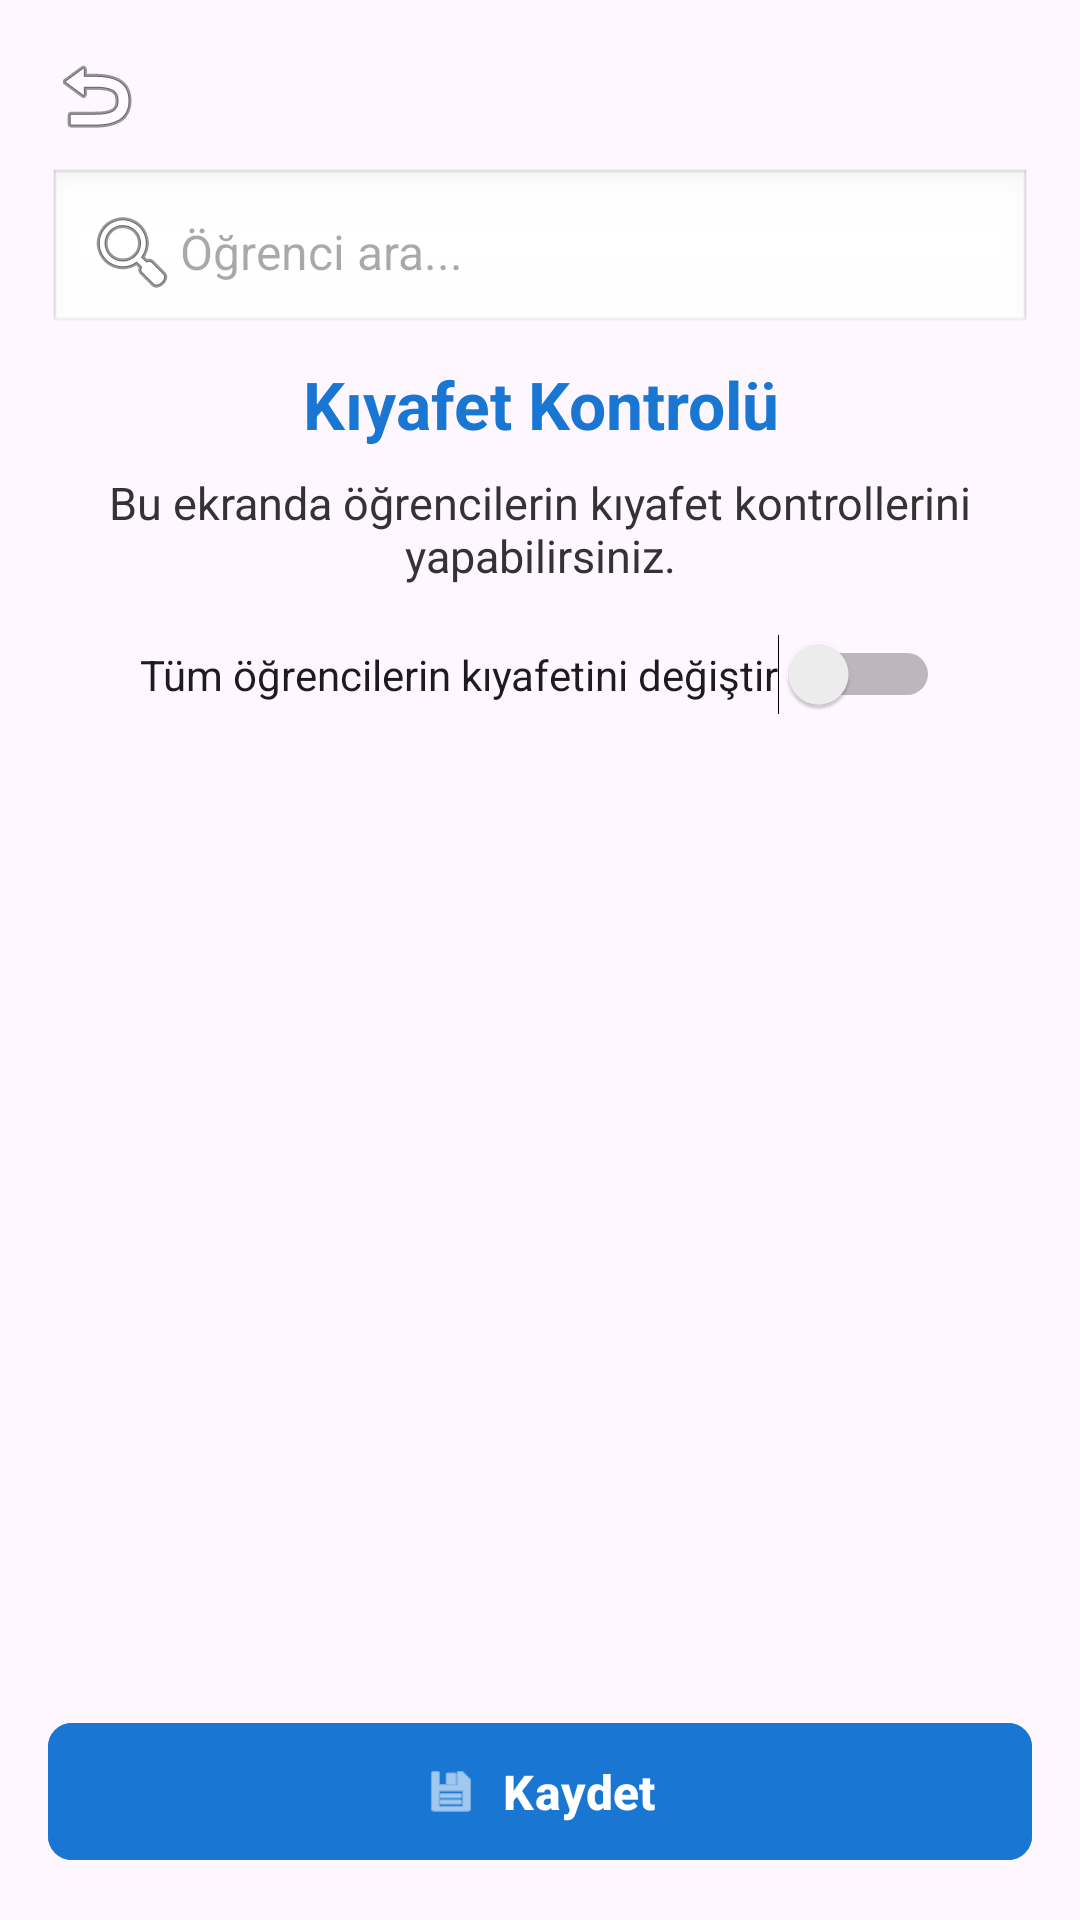

Reconstruct the res/layout file that produces this screen, plus the resources it refers to.
<!-- AndroidManifest.xml: application theme Theme.NotPaneli -->
<!-- res/layout/activity_kiyafet_kontrol.xml -->
<?xml version="1.0" encoding="utf-8"?>
<androidx.constraintlayout.widget.ConstraintLayout xmlns:android="http://schemas.android.com/apk/res/android"
    xmlns:app="http://schemas.android.com/apk/res-auto"
    xmlns:tools="http://schemas.android.com/tools"
    android:id="@+id/main"
    android:layout_width="match_parent"
    android:layout_height="match_parent"
    tools:context=".KiyafetKontrolActivity">

    
    <ImageButton
        android:id="@+id/buttonGeri"
        android:layout_width="wrap_content"
        android:layout_height="wrap_content"
        android:src="@android:drawable/ic_menu_revert"
        android:background="?attr/selectableItemBackgroundBorderless"
        android:contentDescription="Geri"
        app:layout_constraintStart_toStartOf="parent"
        app:layout_constraintTop_toTopOf="parent"
        android:layout_margin="16dp"/>

    
    <EditText
        android:id="@+id/editTextOgrenciAra"
        android:layout_width="0dp"
        android:layout_height="wrap_content"
        android:hint="Öğrenci ara..."
        android:drawableStart="@android:drawable/ic_menu_search"
        android:background="@android:drawable/edit_text"
        android:padding="12dp"
        android:textSize="16sp"
        app:layout_constraintTop_toBottomOf="@id/buttonGeri"
        app:layout_constraintStart_toStartOf="parent"
        app:layout_constraintEnd_toEndOf="parent"
        android:layout_marginTop="8dp"
        android:layout_marginStart="16dp"
        android:layout_marginEnd="16dp"/>

    
    <TextView
        android:id="@+id/textViewBaslik"
        android:layout_width="0dp"
        android:layout_height="wrap_content"
        android:text="Kıyafet Kontrolü"
        android:textSize="22sp"
        android:textStyle="bold"
        android:textColor="#1976D2"
        android:gravity="center"
        app:layout_constraintTop_toBottomOf="@id/editTextOgrenciAra"
        app:layout_constraintStart_toStartOf="parent"
        app:layout_constraintEnd_toEndOf="parent"
        android:layout_marginTop="8dp"/>

    
    <TextView
        android:id="@+id/textViewAciklama"
        android:layout_width="0dp"
        android:layout_height="wrap_content"
        android:text="Bu ekranda öğrencilerin kıyafet kontrollerini yapabilirsiniz."
        android:textSize="15sp"
        android:textColor="#333"
        android:gravity="center"
        app:layout_constraintTop_toBottomOf="@id/textViewBaslik"
        app:layout_constraintStart_toStartOf="parent"
        app:layout_constraintEnd_toEndOf="parent"
        android:layout_marginTop="8dp"
        android:layout_marginBottom="8dp"/>

    
    <Switch
        android:id="@+id/switchTumunuUygunYap"
        android:layout_width="wrap_content"
        android:layout_height="wrap_content"
        android:text="Tüm öğrencilerin kıyafetini değiştir"
        app:layout_constraintTop_toBottomOf="@id/textViewAciklama"
        app:layout_constraintStart_toStartOf="parent"
        app:layout_constraintEnd_toEndOf="parent"
        android:layout_marginTop="16dp"
        android:layout_marginBottom="16dp"/>

    <androidx.recyclerview.widget.RecyclerView
        android:id="@+id/recyclerViewOgrenciler"
        android:layout_width="match_parent"
        android:layout_height="0dp"
        app:layout_constraintBottom_toTopOf="@+id/buttonKaydet"
        app:layout_constraintTop_toBottomOf="@id/switchTumunuUygunYap"
        android:layout_margin="16dp"/>

    <com.google.android.material.button.MaterialButton
        android:id="@+id/buttonKaydet"
        android:backgroundTint="#1976D2"
        android:layout_width="match_parent"
        android:layout_height="wrap_content"
        android:layout_margin="16dp"
        android:text="Kaydet"
        android:textColor="@color/white"
        app:cornerRadius="8dp"
        android:textStyle="bold"
        android:textSize="16sp"
        android:padding="12dp"
        app:icon="@android:drawable/ic_menu_save"
        app:iconGravity="textStart"
        app:iconPadding="8dp"
        app:layout_constraintBottom_toBottomOf="parent"
        android:layout_marginTop="16dp"/>

</androidx.constraintlayout.widget.ConstraintLayout>
<!-- resources referenced by this layout -->
<resources>
  <color name="white">#FFFFFFFF</color>
  <style name="Theme.NotPaneli" parent="Base.Theme.NotPaneli" />
  <style name="Base.Theme.NotPaneli" parent="Theme.Material3.DayNight.NoActionBar">
          
          
      </style>
</resources>
